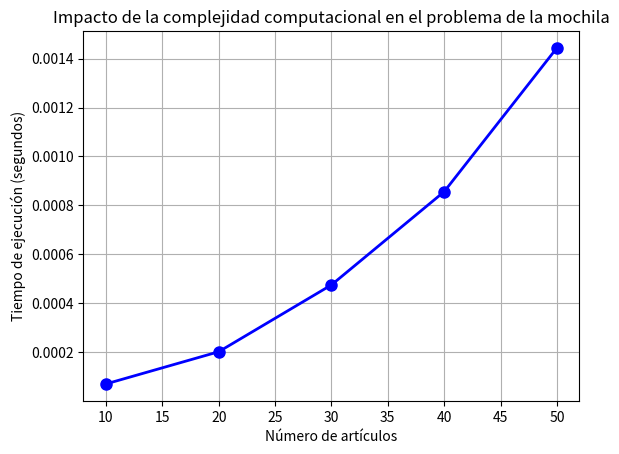

Write the Python code that produced this figure.
# Knapsack Problem (Problema de la mochila): Este es un clásico problema de optimización combinatoria donde tenemos un conjunto de artículos 
# con ciertos pesos y valores, y una capacidad máxima de la mochila. El objetivo es maximizar el valor total de los artículos que podemos meter 
# en la mochila sin exceder la capacidad.

# Complejidad computacional: A medida que aumentamos el número de artículos, el tiempo de ejecución crece exponencialmente, lo cual refleja 
# la "explosión combinatoria" de soluciones posibles. Esto simula la complejidad que se puede encontrar en problemas de optimización en IA.

# Generación aleatoria de datos: El código genera pesos y valores aleatorios para los artículos y calcula el valor óptimo para cada caso. 
# A medida que aumentamos el número de artículos, la complejidad aumenta, lo que simula el desafío de encontrar soluciones eficientes.

# Medición de tiempo: Se mide el tiempo que tarda en resolver el problema para cada conjunto de datos.

import random
import time
import matplotlib.pyplot as plt

# Función para simular un problema de optimización (como el problema de la mochila)
def knapsack_problem(weights, values, capacity):
    """
    Resuelve el problema de la mochila usando programación dinámica.
    - weights: lista de pesos de los artículos
    - values: lista de valores de los artículos
    - capacity: capacidad máxima de la mochila
    
    Devuelve el valor óptimo que se puede obtener sin exceder la capacidad de la mochila.
    """
    n = len(weights)  # Número de artículos
    # Creamos una matriz dp de (n+1) x (capacity+1) para almacenar los resultados intermedios
    dp = [[0 for _ in range(capacity + 1)] for _ in range(n + 1)]

    # Llenamos la tabla dp para encontrar la solución óptima
    for i in range(1, n + 1):  # Recorremos los artículos
        for w in range(1, capacity + 1):  # Recorremos las capacidades posibles
            # Si el artículo puede caber en la mochila (peso[i-1] <= w)
            if weights[i - 1] <= w:
                # Tomamos el máximo entre no incluir el artículo o incluirlo
                dp[i][w] = max(dp[i - 1][w], dp[i - 1][w - weights[i - 1]] + values[i - 1])
            else:
                # Si no cabe, simplemente copiamos el valor de la fila anterior
                dp[i][w] = dp[i - 1][w]
    
    # El valor óptimo estará en la esquina inferior derecha de la matriz dp
    return dp[n][capacity]

# Función para generar datos aleatorios para el problema de la mochila
def generate_knapsack_data(num_items):
    """
    Genera un conjunto de datos aleatorios para el problema de la mochila.
    - num_items: número de artículos en el problema
    Devuelve tres listas: los pesos, los valores de los artículos y la capacidad de la mochila.
    """
    weights = [random.randint(1, 10) for _ in range(num_items)]  # Pesos aleatorios entre 1 y 10
    values = [random.randint(10, 100) for _ in range(num_items)]  # Valores aleatorios entre 10 y 100
    capacity = sum(weights) // 2  # Capacidad de la mochila será la mitad del peso total
    return weights, values, capacity

# Función que simula el aumento de la complejidad computacional al resolver el problema
def simulate_computational_complexity():
    """
    Simula cómo aumenta el tiempo de ejecución al incrementar el número de artículos.
    Realiza la simulación para distintos tamaños de problema.
    
    Este es un ejemplo de cómo la complejidad computacional en IA puede crecer a medida que
    aumentan el tamaño de los problemas, reflejando la 'explosión combinatoria' que ocurre en muchos
    problemas de optimización en Inteligencia Artificial.
    
    En el código se usa un problema de optimización clásico, el problema de la mochila, cuya 
    complejidad crece exponencialmente con el número de artículos debido a las posibles combinaciones
    de elementos que se pueden considerar para optimizar el valor sin exceder la capacidad de la mochila.
    """
    num_items_list = [10, 20, 30, 40, 50]  # Lista de tamaños de problema
    times = []  # Lista para almacenar los tiempos de ejecución
    for num_items in num_items_list:
        print(f"\nSimulando para {num_items} artículos:")
        # Generamos datos aleatorios para cada número de artículos
        weights, values, capacity = generate_knapsack_data(num_items)
        
        # Medimos el tiempo de ejecución para resolver el problema
        start_time = time.time()
        result = knapsack_problem(weights, values, capacity)  # Llamamos a la función de solución
        end_time = time.time()

        # Mostramos el resultado y el tiempo de ejecución
        print(f"Valor óptimo: {result}")
        time_taken = end_time - start_time
        print(f"Tiempo de ejecución: {time_taken:.6f} segundos")
        
        # Almacenamos el tiempo de ejecución
        times.append(time_taken)
    
    # Graficamos los resultados
    plt.plot(num_items_list, times, marker='o', color='b', linestyle='-', linewidth=2, markersize=8)
    plt.xlabel('Número de artículos')
    plt.ylabel('Tiempo de ejecución (segundos)')
    plt.title('Impacto de la complejidad computacional en el problema de la mochila')
    plt.grid(True)
    plt.show()

# Ejecutamos la simulación
simulate_computational_complexity()
